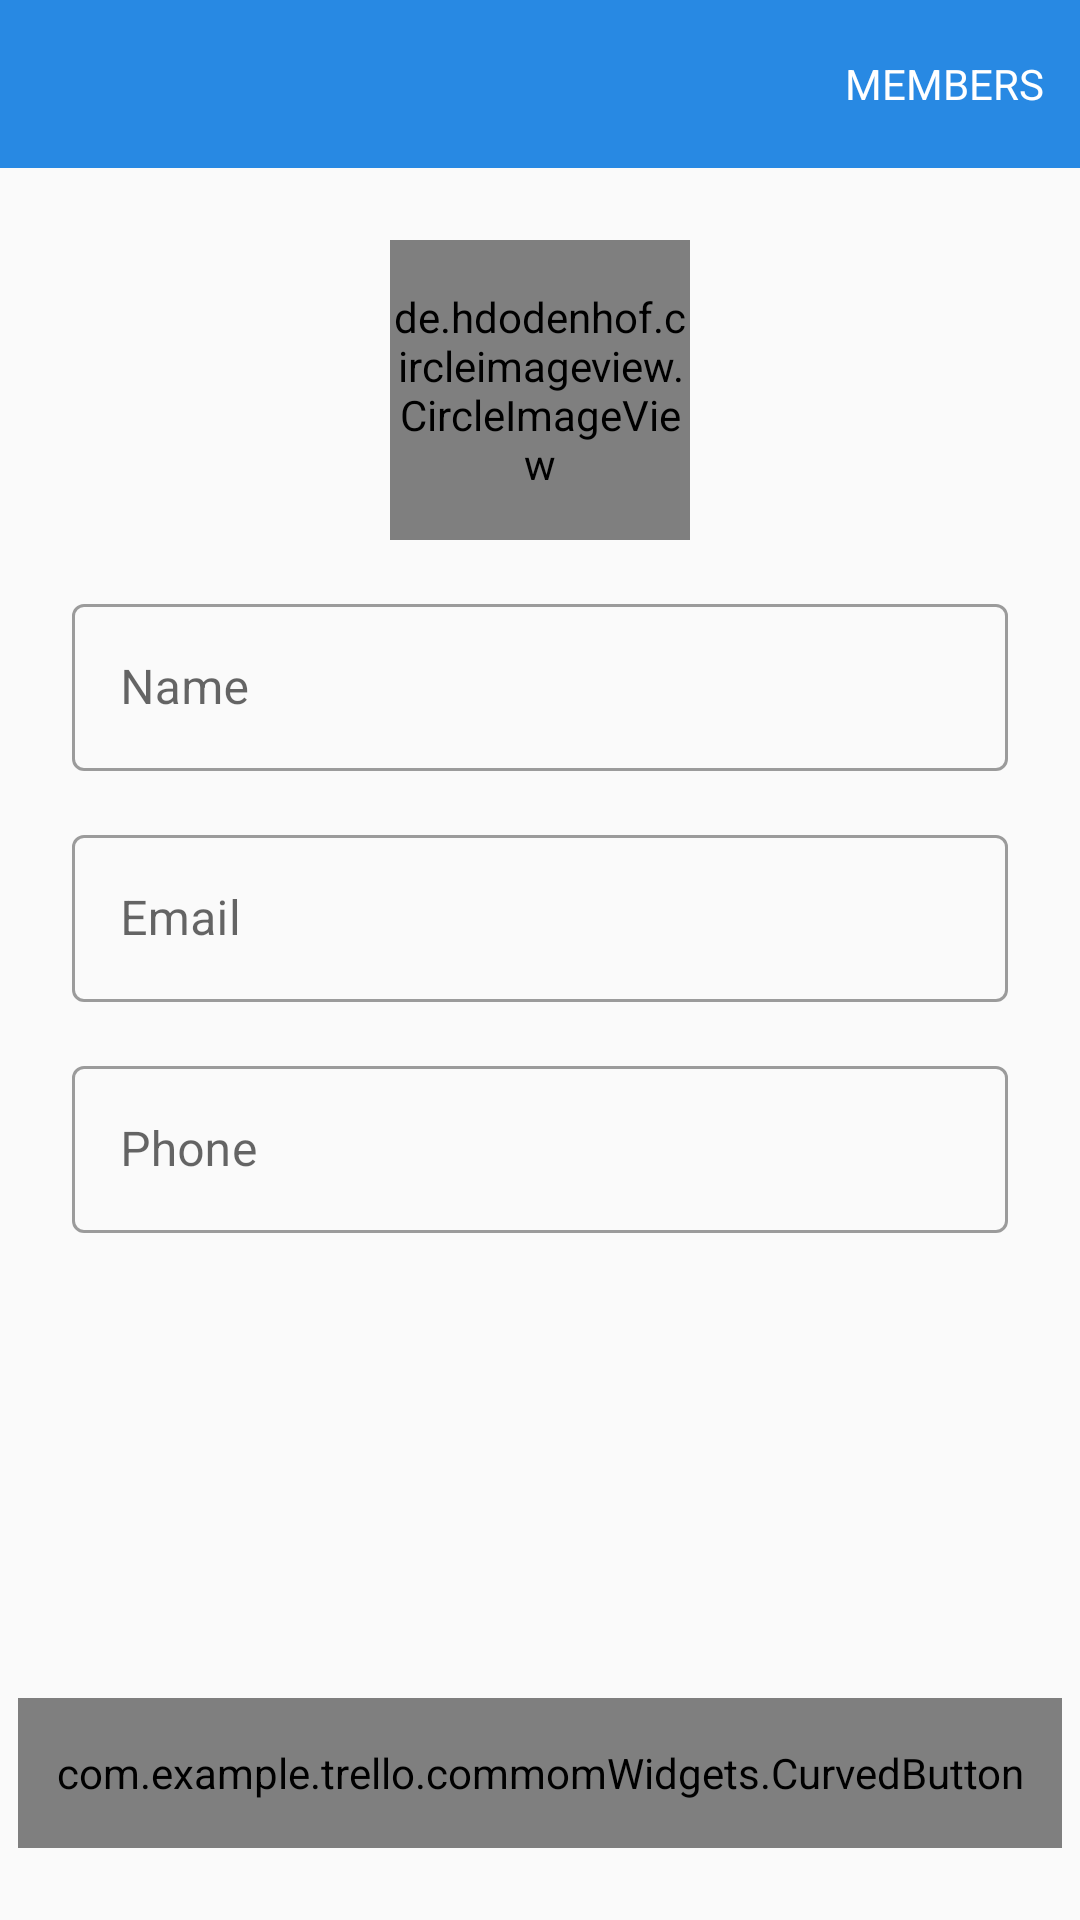

Produce the Android XML layout that renders to this screen, including the resource entries it uses.
<!-- AndroidManifest.xml: application theme Theme.NoActionBarTheme -->
<!-- res/layout/activity_profile.xml -->
<?xml version="1.0" encoding="utf-8"?>
<ScrollView xmlns:android="http://schemas.android.com/apk/res/android"
    xmlns:app="http://schemas.android.com/apk/res-auto"
    xmlns:tools="http://schemas.android.com/tools"
    android:layout_width="match_parent"
    android:layout_height="match_parent"
    android:fillViewport="true"
    tools:context=".features.profile.ProfileActivity"
    >

    <androidx.constraintlayout.widget.ConstraintLayout
        android:id="@+id/constraint_layout"
        android:layout_width="match_parent"
        android:layout_height="wrap_content">

        <include
            android:id="@+id/toolbar"
            layout="@layout/toolbar"
            android:layout_width="match_parent"
            android:layout_height="wrap_content"
            app:layout_constraintEnd_toEndOf="parent"
            app:layout_constraintStart_toStartOf="parent"
            app:layout_constraintTop_toTopOf="parent" />


        <de.hdodenhof.circleimageview.CircleImageView
            android:id="@+id/profile_img"
            android:layout_width="@dimen/circular_image_view_height"
            android:layout_height="@dimen/circular_image_view_height"
            android:layout_margin="@dimen/common_margin_24"
            android:src="@drawable/splash_img"
            app:civ_border_color="?attr/colorSecondary"
            app:civ_border_width="@dimen/circular_image_view_border"
            app:layout_constraintEnd_toEndOf="parent"
            app:layout_constraintStart_toStartOf="parent"
            app:layout_constraintTop_toBottomOf="@id/toolbar" />

        <ImageView
            android:id="@+id/profile_edt_btn"
            android:layout_width="wrap_content"
            android:layout_height="wrap_content"
            android:background="@drawable/curved_bg"
            android:padding="@dimen/common_margin_6"
            android:src="@drawable/baseline_edit_24"
            app:layout_constraintBottom_toBottomOf="@id/profile_img"
            app:layout_constraintEnd_toEndOf="@id/profile_img"
            app:tint="?attr/colorPrimary" />


        <com.google.android.material.textfield.TextInputLayout
            android:id="@+id/textInputLayout"
            android:layout_width="match_parent"
            android:layout_height="wrap_content"
            android:layout_marginHorizontal="@dimen/common_margin_24"
            android:layout_marginTop="@dimen/common_margin_between_edt"
            app:layout_constraintEnd_toEndOf="parent"
            app:layout_constraintStart_toStartOf="parent"
            app:layout_constraintTop_toBottomOf="@id/profile_img">

            <com.google.android.material.textfield.TextInputEditText
                android:id="@+id/name_edt"
                android:layout_width="match_parent"
                android:layout_height="wrap_content"
                android:hint="@string/name"
                android:imeOptions="actionNext"
                android:inputType="textPersonName" />
        </com.google.android.material.textfield.TextInputLayout>

        <com.google.android.material.textfield.TextInputLayout
            android:id="@+id/textInputLayout2"
            android:layout_width="match_parent"
            android:layout_height="wrap_content"
            android:layout_marginHorizontal="@dimen/common_margin_24"
            android:layout_marginTop="@dimen/common_margin_between_edt"
            app:layout_constraintEnd_toEndOf="parent"
            app:layout_constraintStart_toStartOf="parent"
            app:layout_constraintTop_toBottomOf="@id/textInputLayout">

            <com.google.android.material.textfield.TextInputEditText
                android:id="@+id/email_edt"
                android:layout_width="match_parent"
                android:layout_height="wrap_content"
                android:enabled="false"
                android:hint="@string/email"
                android:imeOptions="actionNext"
                android:inputType="textEmailAddress" />
        </com.google.android.material.textfield.TextInputLayout>

        <com.google.android.material.textfield.TextInputLayout
            android:id="@+id/textInputLayout3"
            android:layout_width="match_parent"
            android:layout_height="wrap_content"
            android:layout_marginHorizontal="@dimen/common_margin_24"
            android:layout_marginTop="@dimen/common_margin_between_edt"
            app:layout_constraintEnd_toEndOf="parent"
            app:layout_constraintStart_toStartOf="parent"
            app:layout_constraintTop_toBottomOf="@id/textInputLayout2">

            <com.google.android.material.textfield.TextInputEditText
                android:id="@+id/phone_edt"
                android:layout_width="match_parent"
                android:layout_height="wrap_content"
                android:hint="@string/phone"
                android:imeOptions="actionDone"
                android:inputType="phone" />
        </com.google.android.material.textfield.TextInputLayout>

        <com.example.trello.commomWidgets.CurvedButton
            android:id="@+id/reset_btn"
            android:layout_width="0dp"
            android:layout_height="@dimen/common_button_size"
            android:layout_marginHorizontal="@dimen/common_margin_6"
            android:layout_marginVertical="@dimen/common_margin_24"
            android:animateLayoutChanges="true"
            android:visibility="gone"
            app:buttonBackgroundColor="?attr/colorPrimary"
            app:buttonFontSize="@dimen/text_small_6"
            app:buttonTextColor="@color/white"
            app:cbButtonBackground="@drawable/curved_border_bg"
            app:cbButtonTitle="@string/reset"
            app:layout_constraintBottom_toTopOf="@id/barrier"
            app:layout_constraintEnd_toStartOf="@id/update_btn"
            app:layout_constraintStart_toStartOf="parent" />

        <com.example.trello.commomWidgets.CurvedButton
            android:id="@+id/update_btn"
            android:layout_width="0dp"
            android:layout_height="@dimen/common_button_size"
            android:layout_marginHorizontal="@dimen/common_margin_6"
            android:layout_marginVertical="@dimen/common_margin_24"
            app:buttonBackgroundColor="?attr/colorPrimary"
            app:buttonFontSize="@dimen/text_small_6"
            app:buttonTextColor="@color/white"
            app:cbButtonBackground="@drawable/curved_border_bg"
            app:cbButtonTitle="@string/common_google_play_services_update_button"
            app:layout_constraintBottom_toTopOf="@id/barrier"
            app:layout_constraintEnd_toEndOf="parent"
            app:layout_constraintStart_toEndOf="@id/reset_btn" />

        <androidx.constraintlayout.widget.Barrier
            android:id="@+id/barrier"
            android:layout_width="wrap_content"
            android:layout_height="wrap_content"
            app:barrierDirection="top"
            app:constraint_referenced_ids="reset_btn,update_btn"
            app:layout_constraintTop_toBottomOf="parent" />

    </androidx.constraintlayout.widget.ConstraintLayout>
</ScrollView>
<!-- res/layout/toolbar.xml (included above) -->
<?xml version="1.0" encoding="utf-8"?>
<FrameLayout xmlns:android="http://schemas.android.com/apk/res/android"
    android:layout_width="match_parent"
    android:layout_height="wrap_content"
    xmlns:app="http://schemas.android.com/apk/res-auto">
    <androidx.appcompat.widget.Toolbar
        android:id="@+id/common_toolbar"
        android:layout_width="match_parent"
        android:layout_height="?actionBarSize"
        android:background="?attr/colorPrimary"
        app:menu="@menu/members_menu"
        style="@style/AppTheme.ToolbarStyle"
        />
</FrameLayout>
<!-- resources referenced by this layout -->
<resources>
  <color name="white">#FFFFFFFF</color>
  <dimen name="circular_image_view_border">2dp</dimen>
  <dimen name="circular_image_view_height">100dp</dimen>
  <dimen name="common_button_size">50dp</dimen>
  <dimen name="common_margin_24">24dp</dimen>
  <dimen name="common_margin_6">6dp</dimen>
  <dimen name="common_margin_between_edt">16dp</dimen>
  <dimen name="text_small_6">6sp</dimen>
  <!-- drawable curved_border_bg (drawable) -->
  <?xml version="1.0" encoding="utf-8"?>
  <shape xmlns:android="http://schemas.android.com/apk/res/android">
      <corners android:radius="8dp"/>
      <solid android:color="@color/blue"/>
      <stroke android:color="@color/white" android:width="1dp"/>
  </shape>
  <!-- drawable splash_img: png bitmap (drawable, 19073 bytes) -->
  <string name="email">Email</string>
  <string name="name">Name</string>
  <string name="phone">Phone</string>
  <string name="reset">Reset</string>
  <style name="AppTheme.ToolbarStyle" parent="Widget.AppCompat.Toolbar">
          <item name="titleTextColor">@color/white</item>
      </style>
  <style name="Theme.NoActionBarTheme" parent="Theme.MaterialComponents.Light.NoActionBar.Bridge">
          <item name="colorOnSecondary">@color/black</item>
          <item name="colorPrimary">@color/blue</item>
          <item name="colorPrimaryVariant">@color/dark_grey</item>
          <item name="colorSecondary">@color/green</item>
          <item name="backgroundColor">@color/white</item>
          <item name="cardBackgroundColor">@color/dark_grey</item>
          <item name="cardCornerRadius">@dimen/card_corner_radius</item>
          <item name="fontFamily">@font/font_signika</item>
          <item name="editTextStyle">@style/Theme.EditText</item>
          <item name="colorOnPrimary">@color/dark_grey</item>
          <item name="colorControlNormal">@color/white</item>
          <item name="android:statusBarColor">@color/dark_blue</item>
          <item name="bottomSheetDialogTheme">@style/Theme.BottomSheet</item>
          <item name="textInputStyle">@style/AppTheme.EditTextStyle</item>
          <item name="actionMenuTextColor">@color/white</item>
      </style>
  <color name="blue">#2889E3</color>
  <color name="black">#FF000000</color>
  <color name="dark_grey">#252323</color>
  <color name="green">#51e898</color>
  <dimen name="card_corner_radius">20dp</dimen>
  <style name="Theme.EditText" parent="Widget.AppCompat.EditText">
          <item name="android:textColor">@color/grey</item>
      </style>
  <color name="dark_blue">#0079bf</color>
  <style name="Theme.BottomSheet" parent="Theme.Design.Light.BottomSheetDialog">
          <item name="bottomSheetDialogTheme">@style/AppModalStyle</item>
          <item name="android:windowSoftInputMode">adjustResize</item>
          <item name="bottomSheetStyle">@style/AppModalStyle</item>
      </style>
  <style name="AppTheme.EditTextStyle" parent="Widget.MaterialComponents.TextInputLayout.OutlinedBox">
          <item name="android:textColor">?attr/colorOnPrimary</item>
          <item name="hintTextColor">?attr/colorPrimary</item>
          <item name="colorOnErrorContainer">@color/red</item>
          <item name="colorOnError">@color/red</item>
      </style>
  <color name="grey">#313131</color>
  <style name="AppModalStyle" parent="Widget.Design.BottomSheet.Modal">
          <item name="android:backgroundTint">@android:color/white</item>
          <item name="android:background">@drawable/bottomsheet_bg</item>
      </style>
  <color name="red">#eb5a46</color>
</resources>
